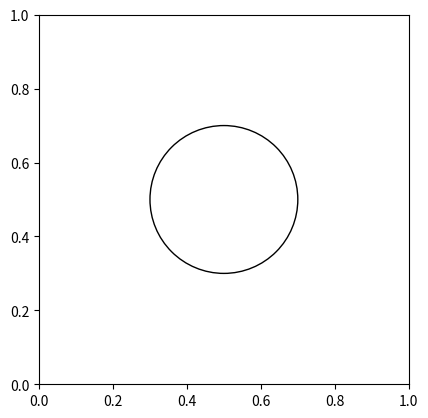

Write Python code to recreate this figure.
import matplotlib.pyplot as plt
import matplotlib.patches as patches

fig2 = plt.figure()
ax2 = fig2.add_subplot(111, aspect='equal')
ax2.add_patch(
    patches.Circle(
        (0.5, 0.5),
        0.2,
        fill=False      # remove background
    )
)
plt.show()